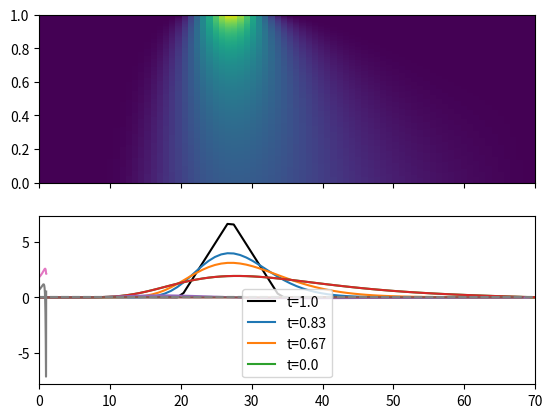

Write Python code to recreate this figure.
import numpy as np

#Boundary conditions
def boundsCall(t, S, K, r, t_max, S_max, **kwargs):
	"""
	Lower, upper and maturity boundaries for a call option.
	t = array of timesteps
	S = array of stock prices
	K = Strike price(s)
	r = risk-free interest rate
	t_max = Time till maturity (in interest periods)
	S_max = Maximum considered stock price
	"""
	lbound = 0
	ubound = S_max - K*np.exp(-r*(t_max-t))
	matbound = np.maximum(S-K, 0)
	return lbound, ubound, matbound

def boundsPut(t, S, K, r, t_max, S_max, **kwargs):
	"""
	Lower, upper and maturity boundaries for a put option.
	t = array of timesteps
	S = array of stock prices
	K = Strike price(s)
	r = risk-free interest rate
	t_max = Time till maturity (in interest periods)
	S_max = Maximum considered stock price
	"""
	lbound = S_max - K*np.exp(-r*(t_max-t))
	ubound = 0
	matbound = np.maximum(K-S, 0)
	return lbound, ubound, matbound

def boundsButterfly(S, K, **kwargs):
	"""
	Lower, upper and maturity boundaries for a butterfly option.
	S = array of stock prices
	K = Strike price(s)
	"""
	lbound = 0
	ubound = 0
	matbound = np.minimum(np.maximum(S-K[0], 0), np.maximum(K[1]-S, 0))
	return lbound, ubound, matbound


#Greeks
def Delta(S, V):
	"""
	Finds the first order partial derivative of the option price V w.r.t. the stock price S.
	S = Array of stock prices
	V = Array of corresponding option prices
	"""
	dS = max(S)/len(S)
	return np.diff(V)/dS

def Gamma(S, V):
	"""
	Finds the second order partial derivative of the option price V w.r.t. the stock price S.
	S = Array of stock prices
	V = Array of corresponding option prices
	"""
	dS = max(S)/len(S)
	return np.diff(np.diff(V))/dS**2

def Theta(t, V):
	"""
	Finds the first order partial derivative of the option price V w.r.t. the time t.
	t = Array of timesteps
	V = Array of corresponding option prices
	"""
	dt = max(t)/len(t)
	return np.diff(V)/dt


#Black-scholes equations
def BlackScholes_Euro(r, K, sigma, t_max, S_max, N, M, bounds):
	"""
	Calculates the option price according to the Black-Scholes PDE for European options, with the given parameters and boundary conditions.
	r = risk-free interest rate
	K = Strike price(s)
	sigma = Underlying volatity (stdev)
	t_max = Time till maturity (in interest periods)
	S_max = Maximum considered stock price (advised +4*sigma)
	N = Number of time (t) samples
	M = Number of stock price (S) samples
	lbound = function for lower boundary condition V(0,t)
	ubound = function for upper boundary condition V(S_max,t)
	matbound = function for maturity condition V(S, t_max)
	
	returns: t = (N-array) array of time steps
	returns: S = (M-array) array of stock prices
	returns: V = (N*M matrix) array of option prices
	"""

	#setup domain & boundary conditions
	t = np.linspace(0, t_max, N) 	#time range
	S = np.linspace(0, S_max, M) 	#Stock price range
	dt = max(t)/len(t) 				#t interval size
	dS = max(S)/len(S) 				#S interval size

	V = np.zeros((len(t),len(S)))
	V[:,0], V[:,-1], V[-1] = bounds(t=t, S=S, K=K, r=r, t_max=t_max, S_max=S_max)

	#Solve PDE
	for i in reversed(range(1, len(t))):
		for j in range(0, len(S)-1):
			V[i-1, j] = (dt*r*S[j]/dS)*(V[i,j+1]-V[i,j]) + (dt*sigma**2*S[j]**2)/(2*dS**2)*(V[i,j+1]+V[i,j-1]-2*V[i,j]) - dt*r*V[i,j] + V[i,j]

	return t, S, V



def BlackScholes_USA(r, K, sigma, t_max, S_max, N, M, bounds):
	"""
	Calculates the option price according to the Black-Scholes PDE for European options, with the given parameters and boundary conditions.
	r = risk-free interest rate
	K = Strike price(s)
	sigma = Underlying volatity (stdev)
	t_max = Time till maturity (in interest periods)
	S_max = Maximum considered stock price (advised +4*sigma)
	N = Number of time (t) samples
	M = Number of stock price (S) samples
	lbound = function for lower boundary condition V(0,t)
	ubound = function for upper boundary condition V(S_max,t)
	matbound = function for maturity condition V(S, t_max)
	
	returns: t = (N-array) array of time steps
	returns: S = (M-array) array of stock prices
	returns: V = (N*M matrix) array of option prices
	"""

	#Find European pricing
	t, S, V = BlackScholes_Euro(r=r, K=K, sigma=sigma, t_max=t_max, S_max=S_max, N=N, M=M, bounds=bounds)

	#Calculate early stopping price
	#https://papers.ssrn.com/sol3/papers.cfm?abstract_id=3068888
	return NotImplementedError()

	#return t, S, V



#example with butterfly option
if __name__ == '__main__':
	t, S, V = BlackScholes_Euro(r=0.015, K=[20, 34], sigma=0.356, t_max=1.0, S_max=70, N=800, M=80, bounds=boundsButterfly)

	import matplotlib.pyplot as plt
	fig, (ax1, ax2) = plt.subplots(2, sharex=True)
	ax1.imshow(V, extent=(0,S[-1],0,t[-1]), cmap='viridis', aspect='auto', origin='lower', interpolation='none')

	ax2.plot(S, V[-1], label='t='+str(np.round(t[-1], 2)), color='black')
	ax2.plot(S, V[int(len(V)/1.2)], label='t='+str(np.round(t[int(len(t)/1.2)], 2)))
	ax2.plot(S, V[int(len(V)/1.5)], label='t='+str(np.round(t[int(len(t)/1.5)], 2)))
	ax2.plot(S, V[0], label='t='+str(np.round(t[0], 2)))
	ax2.legend(), plt.show()


	plt.plot(S, V[0], label='V')
	plt.plot(S[0:-1], Delta(S, V[0]), label=r'$\Delta$')
	plt.plot(S[0:-2], Gamma(S, V[0]), label=r'$\Gamma$')
	plt.axhline(0, linestyle='--', color='grey')
	#plt.legend(), plt.show()


	plt.plot(t, V[:,36], label='S='+str(np.round(S[36], 2)))
	plt.plot(t[0:-1], Theta(t, V[:,36]), label=r'$\Theta$')
	plt.axhline(0, linestyle='--', color='grey')
	#plt.legend(), plt.show()
